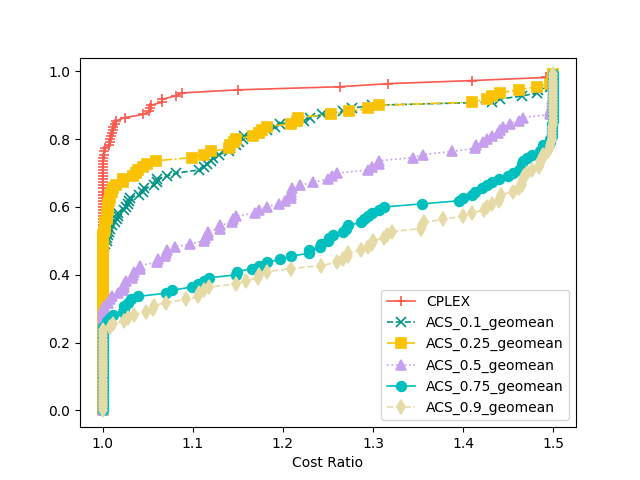

Values plotted in this chart, from the file beside it:
6, CPLEX, ACS_0.1_geomean, ACS_0.25_geomean, ACS_0.5_geomean, ACS_0.75_geomean, ACS_0.9_geomean
2club200v15p5scn, 0.1429, 0.2949, 0.1498, 0.3156, 1.0, 1.0
academictimetablebig, 1.0, 1.0, 1.0, 1.0, 1.0, 1.0
adult-max5features, 0.2859, 0.9173, 0.7804, 0.6162, 0.8584, 1.0
allcolor10, 0.9882, 0.9632, 0.8031, 1.0, 1.0, 1.0
atm20-100, 1.0, 1.0, 1.0, 1.0, 1.0, 1.0
bab1, 2.171280785452401e-08, 7.78294556162234e-06, 2.1712807854524026e-08, 2.1712807854524026e-08, 1.0, 1.0
bab2, 1.0, 1.0, 1.0, 1.0, 1.0, 1.0
bab6, 0.005093, 0.002378, 0.02482, 1.0, 1.0, 1.0
bg512142, 0.03076, 0.0362, 0.002501, 0.9987, 0.9996, 0.9996
bppc6-02, 0.0, 0.05543, 0.0, 0.08277, 0.4814, 0.7134
bts4-cta, 0.9318, 1, 0.9982, 1.0, 1.0, 1.0
cmflsp40-24-10-7, 1.0, 1.0, 1.0, 1.0, 1.0, 1.0
comp16-3idx, 0.9963, 0.9846, 0.9963, 0.9664, 1.0, 1.0
dc1c, 0.01485, 0.07458, 0.03119, 0.9246, 0.9993, 0.9997
dg012142, 0.2152, 0.5005, 0.5852, 0.7321, 1.0, 1.0
dolom1, 0.9003, 0.9704, 0.6827, 0.9883, 1.0, 1.0
ds, 0.7375, 0.8767, 0.7117, 0.7596, 1.0, 1.0
dws008-03, 0.1038, 0.4, 1.0, 1.0, 1.0, 1.0
fhnw-sq2, 1.0, 1.0, 1.0, 1.0, 1.0, 1.0
ger50-17-ptp-pop-6t, 0.00284, 0.01701, 0.01248, 0.07138, 0.5056, 0.6027
ger50_17_trans, 0.005406, 0.02669, 0.007832, 0.05008, 0.305, 0.5504
germany50-UUM, 0.002048, 0.06246, 0.09222, 1, 1.0, 1.0
gmut-75-50, 9.935737267469014e-05, 0.3831, 0.8189, 0.6127, 1.0, 1.0
graph20-80-1rand, 1.0, 0.0, 0.0, 0.7107, 1.0, 1.0
gsvm2rl5, 0.0005631, 0.0005631, 0.0005631, 0.4182, 0.4577, 0.5204
hgms-det, 1.9780032471063663e-05, 2.5736182839507503e-05, 0.0005993, 0.139, 1.0, 1.0
highschool1-aigio, 1.0, 1.0, 1.0, 1.0, 1.0, 1.0
icir97_potential, 0.002209, 0.000228, 0.01082, 1.0, 1.0, 1.0
ivu52, 0.3586, 0.4668, 0.4745, 0.8554, 1.0, 1.0
kosova1, 1.0, 1.0, 1.0, 1.0, 1.0, 1.0
markshare2, 0.9167, 0.9625, 0.9617, 0.9859, 0.9997, 0.9999
milo-v12-6-r1-58-1, 0.0001953, 1.0, 1.0, 1.0, 1.0, 1.0
milo-v13-4-3d-3-0, 0.1042, 0.05293, 1.0, 1.0, 1.0, 1.0
mkc, 0.0002057, 6.691024208065878e-05, 7.076326682591662e-06, 0.1431, 0.8411, 0.8452
moj-mining, 1, 0.4289, 0.4289, 0.1284, 1.0, 1.0
neos-2987202-jeir, 0.9847, 0.4488, 0.001522, 1.0, 1.0, 1.0
neos-3068746-nene, 1.8812870312897e-05, 1.0682779922352676e-08, 0.004556, 0.4996, 1.0, 1.0
neos-3209462-rhin, 0.5385, 1.0, 1.0, 1.0, 1.0, 1.0
neos-3214367-sovi, 1.0, 1.0, 1.0, 1.0, 1.0, 1.0
neos-3237086-abava, 1.0, 1.0, 1.0, 1.0, 1.0, 1.0
neos-3322547-alsek, 0.08276, 1.0, 1.0, 1.0, 0.4282, 1.0
neos-3352863-ancoa, 0.03041, 0.01345, 0.02457, 0.134, 0.9973, 0.9973
neos-3372571-onahau, 0.04406, 0.03102, 0.0213, 0.311, 0.4839, 1.0
neos-3530905-gaula, 0.0, 0.0, 0.0, 0.0, 0.04589, 0.09627
neos-3656078-kumeu, 0.005056, 1.0, 1.0, 1.0, 1.0, 1.0
neos-4295773-pissa, 1.0, 1.0, 1.0, 1.0, 1.0, 1.0
neos-4321076-ruwer, 1.0, 1.0, 1.0, 1.0, 1.0, 1.0
neos-4335793-snake, 1.0, 1.0, 1.0, 1.0, 1.0, 1.0
neos-4338804-snowy, 0.0, 0.004469, 0.01139, 0.2345, 0.9294, 1.0
neos-4343293-stony, 0.000101, 0.000101, 0.000101, 1.0, 1.0, 1.0
neos-4387871-tavua, 0.005223, 0.0001417, 0.0001417, 1.0, 1.0, 1.0
neos-4409277-trave, 1.0, 1.0, 1.0, 1.0, 1.0, 1.0
neos-4647027-thurso, 1.1310842908596765e-07, 0.001195, 0.2397, 1.0, 1.0, 1.0
neos-4647030-tutaki, 1.4670441520989824e-07, 0.0001017, 0.001359, 1.0, 1.0, 1.0
neos-4954274-beardy, 1.0, 1.0, 1.0, 1.0, 1.0, 1.0
neos-5104907-jarama, 1.0, 1.0, 1.0, 1.0, 1.0, 1.0
neos-5114902-kasavu, 0.0953, 1.0, 1.0, 1.0, 1.0, 1.0
neos-5196530-nuhaka, 0.3178, 0.6824, 1.0, 1.0, 1.0, 1.0
neos-5223573-tarwin, 1.0, 1.0, 1.0, 1.0, 1.0, 1.0
neos-5251015-ogosta, 1.0, 1.0, 1.0, 1.0, 1.0, 1.0
... 50 more rows
